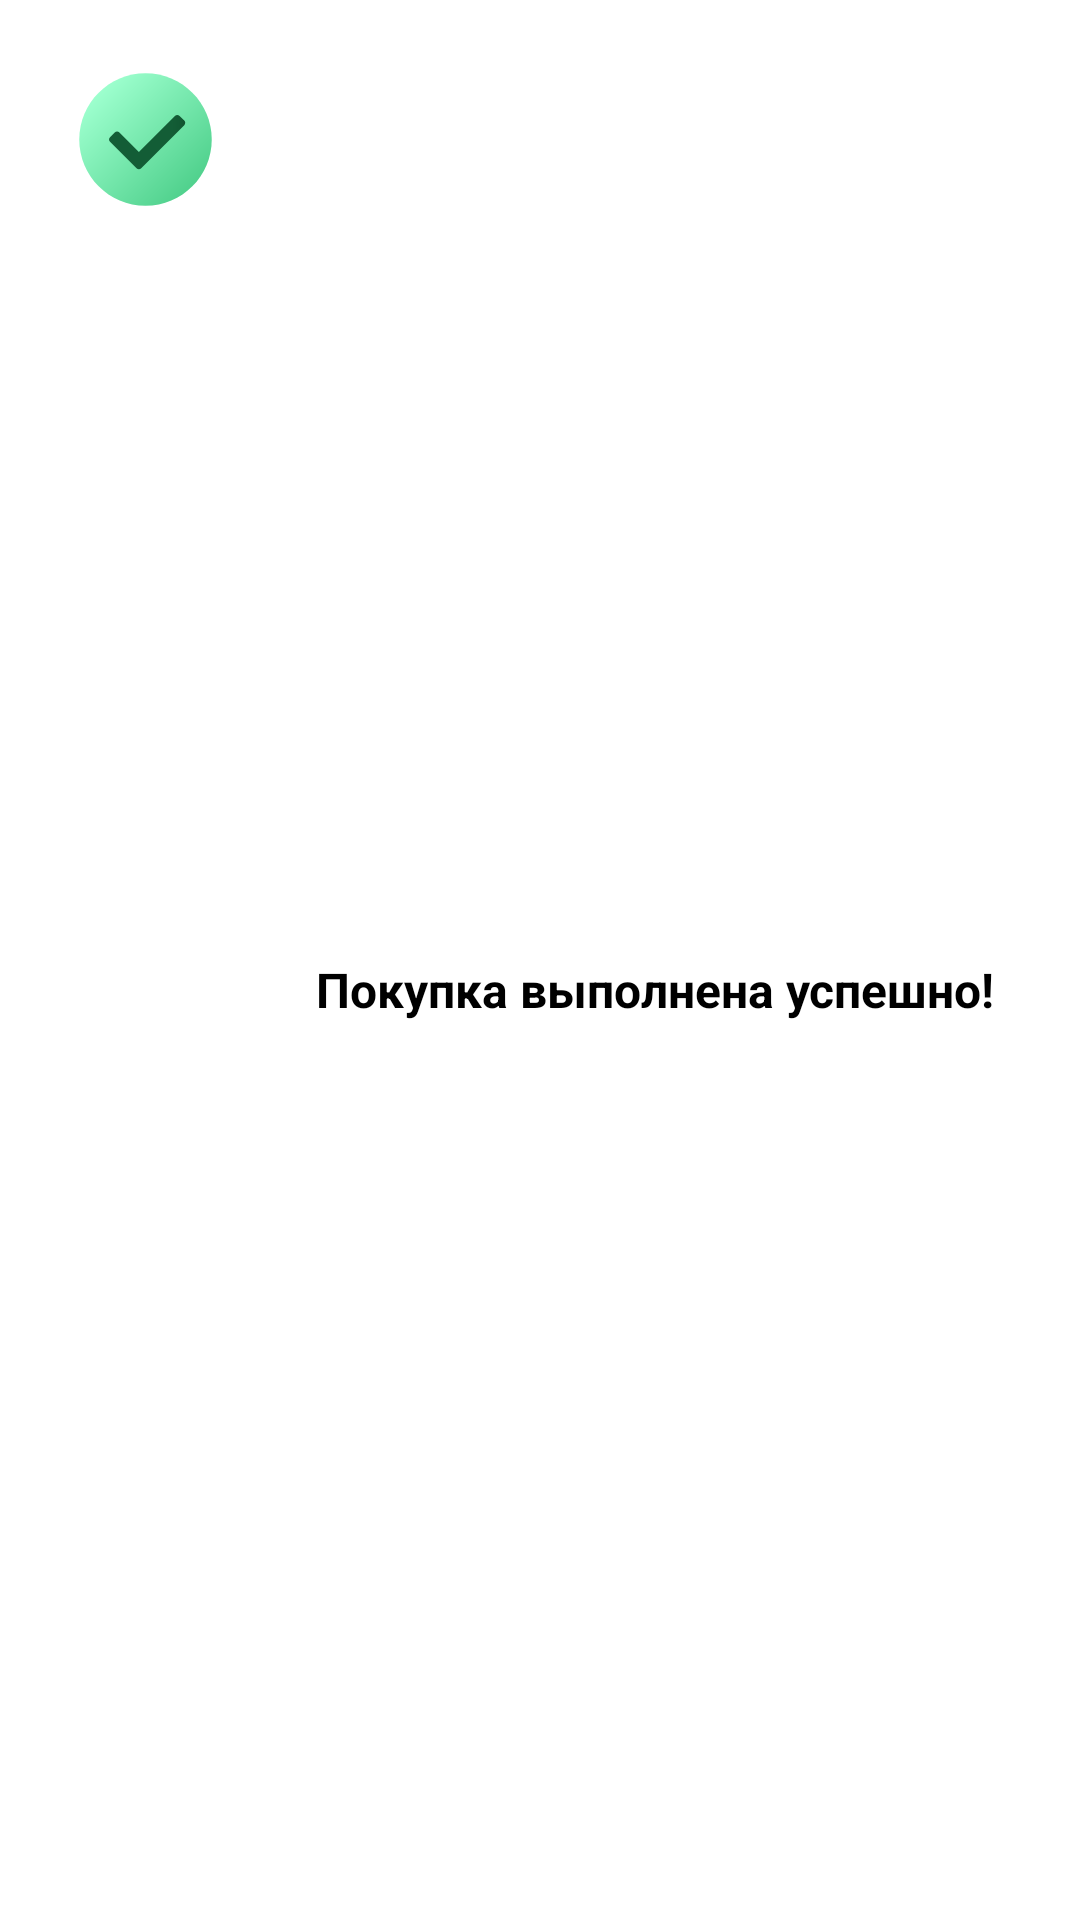

Layout XML and referenced resources for this Android screen:
<!-- AndroidManifest.xml: application theme ThemeOverlay.Material3.DynamicColors.DayNight -->
<!-- res/layout/purchase_confirmation_layout.xml -->
<?xml version="1.0" encoding="utf-8"?>
<LinearLayout xmlns:android="http://schemas.android.com/apk/res/android"
    xmlns:app="http://schemas.android.com/apk/res-auto"
    xmlns:tools="http://schemas.android.com/tools"
    android:layout_width="match_parent"
    android:layout_height="wrap_content"
    android:orientation="vertical">

    <LinearLayout
        android:layout_width="match_parent"
        android:layout_height="match_parent"
        android:orientation="horizontal"
        android:paddingStart="10dp"
        android:paddingTop="20dp"
        android:paddingEnd="10dp">

        <ImageView
            android:id="@+id/imageView10"
            android:layout_width="154dp"
            android:layout_height="53dp"
            android:layout_weight="1"
            android:src="@drawable/complete" />

        <TextView
            android:id="@+id/textView38"
            android:layout_width="match_parent"
            android:layout_height="match_parent"
            android:layout_weight="1"
            android:gravity="center"
            android:text="Покупка выполнена успешно!"
            android:textSize="16sp"
            android:textStyle="bold" />
    </LinearLayout>
</LinearLayout>
<!-- resources referenced by this layout -->
<resources>
  <!-- drawable complete (drawable) -->
  <vector xmlns:android="http://schemas.android.com/apk/res/android"
      xmlns:aapt="http://schemas.android.com/aapt"
      android:width="144dp"
      android:height="144dp"
      android:viewportWidth="48"
      android:viewportHeight="48">
    <path
        android:pathData="M44,24c0,11.045 -8.955,20 -20,20S4,35.045 4,24S12.955,4 24,4S44,12.955 44,24z">
      <aapt:attr name="android:fillColor">
        <gradient 
            android:startX="9.858"
            android:startY="9.858"
            android:endX="38.142"
            android:endY="38.142"
            android:type="linear">
          <item android:offset="0" android:color="#FF9DFFCE"/>
          <item android:offset="1" android:color="#FF50D18D"/>
        </gradient>
      </aapt:attr>
    </path>
    <path
        android:pathData="M21.293,32.707l-8,-8c-0.391,-0.391 -0.391,-1.024 0,-1.414l1.414,-1.414c0.391,-0.391 1.024,-0.391 1.414,0L22,27.758l10.879,-10.879c0.391,-0.391 1.024,-0.391 1.414,0l1.414,1.414c0.391,0.391 0.391,1.024 0,1.414l-13,13C22.317,33.098 21.683,33.098 21.293,32.707z">
      <aapt:attr name="android:fillColor">
        <gradient 
            android:startX="13"
            android:startY="24.793"
            android:endX="36"
            android:endY="24.793"
            android:type="linear">
          <item android:offset="0.824" android:color="#FF135D36"/>
          <item android:offset="0.931" android:color="#FF125933"/>
          <item android:offset="1" android:color="#FF11522F"/>
        </gradient>
      </aapt:attr>
    </path>
  </vector>
</resources>
